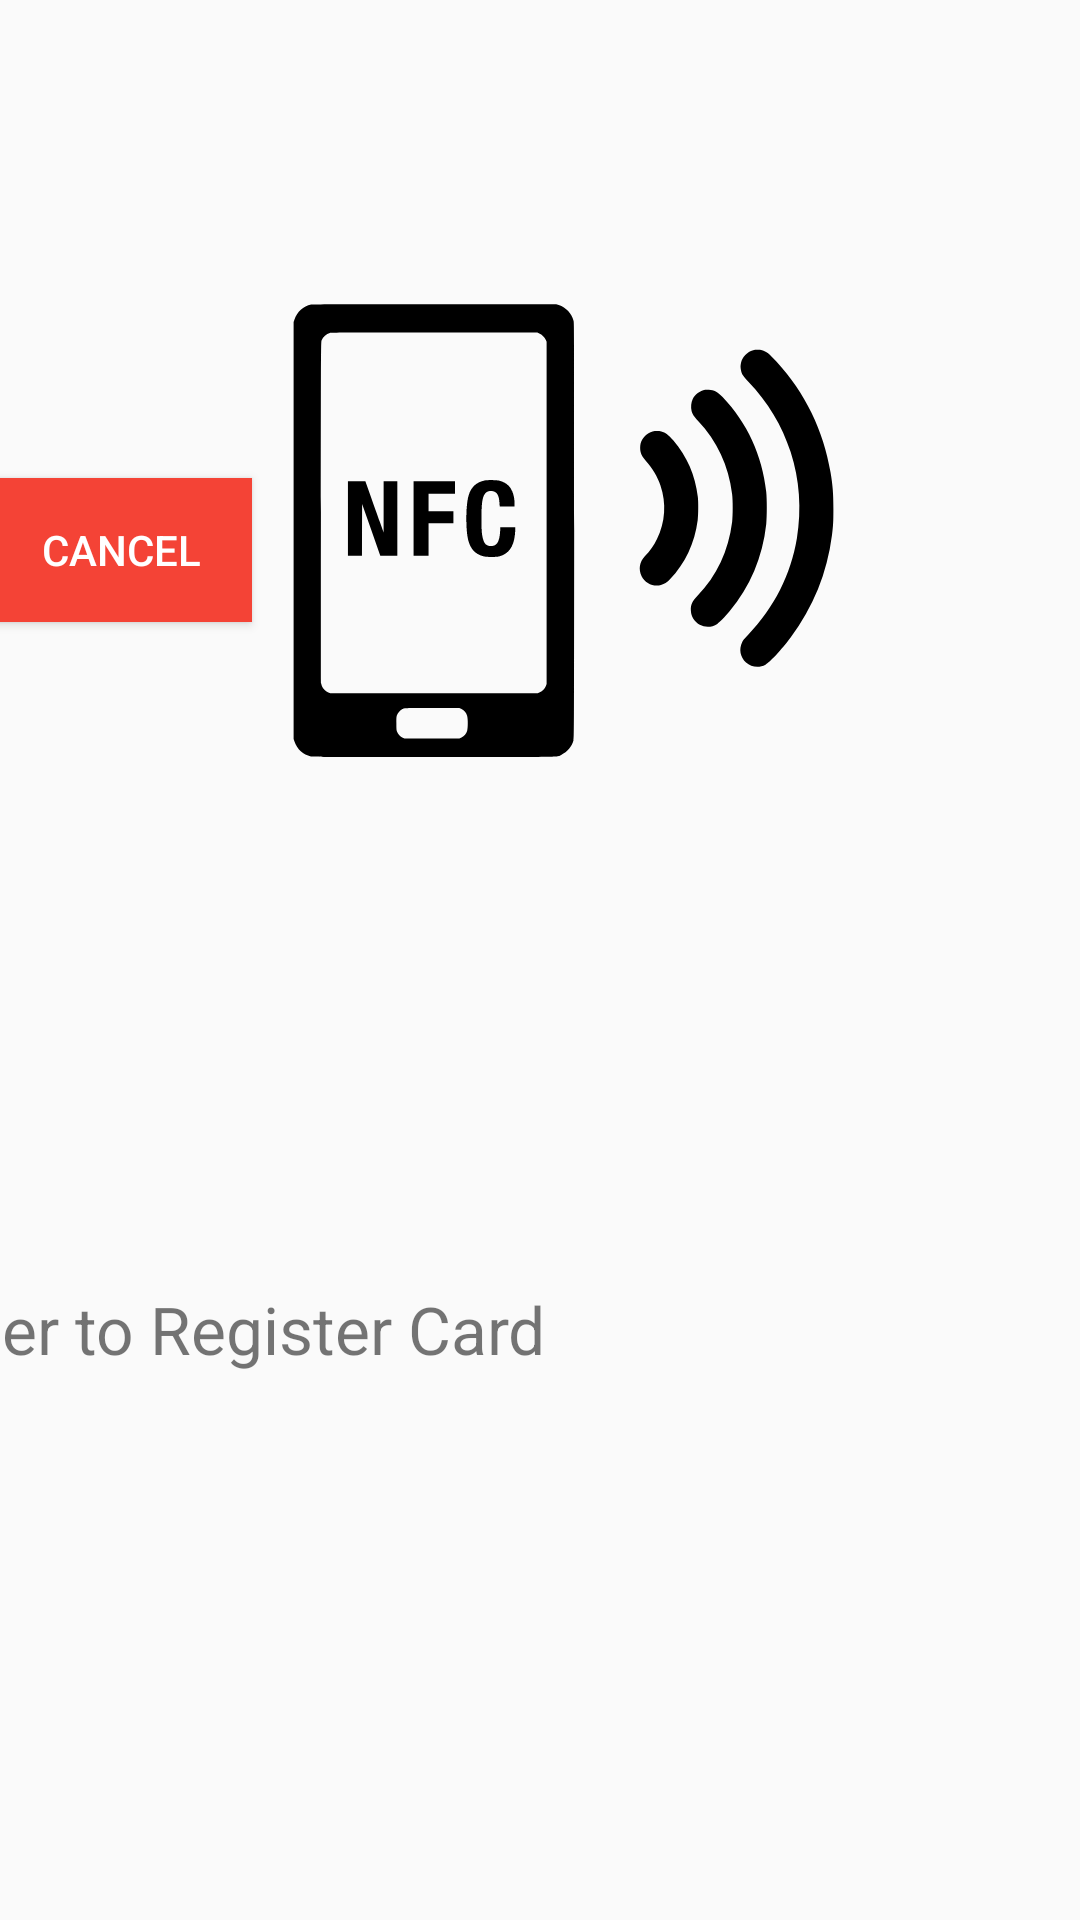

Reconstruct the res/layout file that produces this screen, plus the resources it refers to.
<!-- AndroidManifest.xml: application theme AppTheme -->
<!-- res/layout/activity_requestnfc_register.xml -->
<?xml version="1.0" encoding="utf-8"?>
<androidx.constraintlayout.widget.ConstraintLayout xmlns:android="http://schemas.android.com/apk/res/android"
    xmlns:app="http://schemas.android.com/apk/res-auto"
    xmlns:tools="http://schemas.android.com/tools"
    android:orientation="vertical" android:layout_width="match_parent"
    android:layout_height="match_parent"
    tools:context=".Requestnfc_register">

    <ImageView
        android:id="@+id/imageView2"
        android:layout_width="267dp"
        android:layout_height="241dp"
        app:layout_constraintBottom_toBottomOf="parent"
        app:layout_constraintEnd_toEndOf="parent"
        app:layout_constraintHorizontal_bias="0.584"
        app:layout_constraintStart_toStartOf="parent"
        app:layout_constraintTop_toTopOf="parent"
        app:layout_constraintVertical_bias="0.141"
        app:srcCompat="@drawable/ic_nfc" />

    <TextView
        android:id="@+id/tap"
        android:layout_width="654dp"
        android:layout_height="29dp"
        android:text="Tap Keyfob on Reader to Register Card"
        android:textSize="22sp"
        app:layout_constraintBottom_toBottomOf="parent"
        app:layout_constraintEnd_toEndOf="parent"
        app:layout_constraintHorizontal_bias="0.662"
        app:layout_constraintStart_toStartOf="parent"
        app:layout_constraintTop_toBottomOf="@+id/imageView2"
        app:layout_constraintVertical_bias="0.418" />

    <Button
        android:id="@+id/cancelnfc"
        android:layout_width="wrap_content"
        android:layout_height="wrap_content"
        android:background="#F44336"
        android:text="Cancel"
        android:textColor="#ffffff"
        app:layout_constraintBottom_toBottomOf="parent"
        app:layout_constraintEnd_toStartOf="@+id/imageView2"
        app:layout_constraintHorizontal_bias="0.128"
        app:layout_constraintStart_toStartOf="parent"
        app:layout_constraintTop_toBottomOf="@+id/promt"
        app:layout_constraintVertical_bias="0.088" />

    <TextView
        android:id="@+id/promt"
        android:layout_width="wrap_content"
        android:layout_height="wrap_content"
        app:layout_constraintBottom_toBottomOf="parent"
        app:layout_constraintEnd_toStartOf="@+id/imageView2"
        app:layout_constraintHorizontal_bias="0.518"
        app:layout_constraintStart_toStartOf="parent"
        app:layout_constraintTop_toTopOf="parent"
        app:layout_constraintVertical_bias="0.159" />

</androidx.constraintlayout.widget.ConstraintLayout>
<!-- resources referenced by this layout -->
<resources>
  <!-- drawable ic_nfc: vector/xml drawable (drawable, 4228 chars, omitted) -->
  <style name="AppTheme" parent="Theme.AppCompat.Light.DarkActionBar">
          
          <item name="colorPrimary">@color/colorPrimary</item>
          <item name="colorPrimaryDark">@color/colorPrimaryDark</item>
          <item name="colorAccent">@color/colorAccent</item>
      </style>
  <!-- not gathered from this repository: default colours our renderer supplied (Android Studio template values) -->
  <color name="colorPrimary">#FF6200EE</color>
  <color name="colorPrimaryDark">#FF3700B3</color>
  <color name="colorAccent">#FF03DAC5</color>
</resources>
